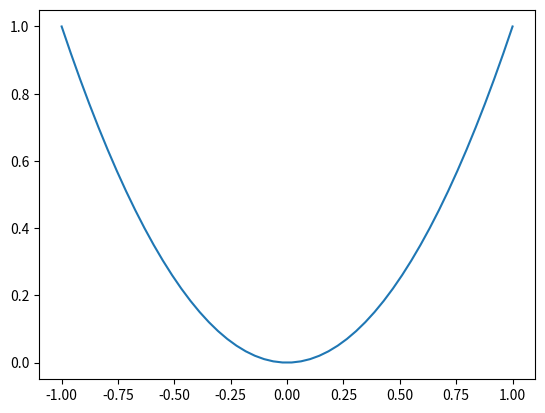
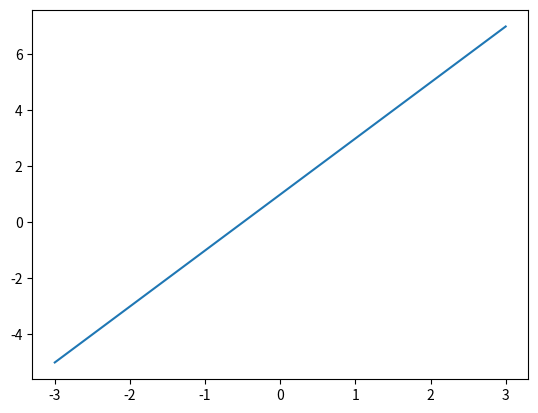
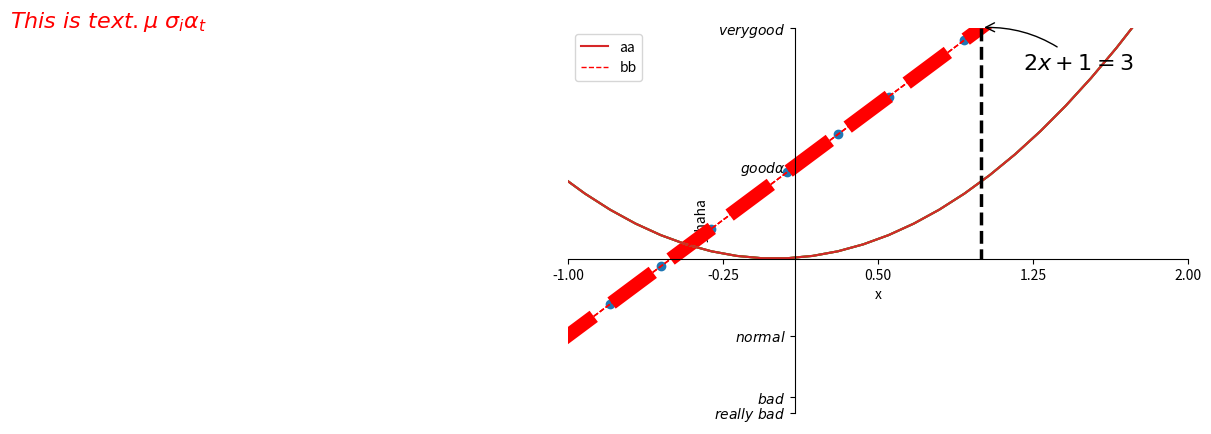
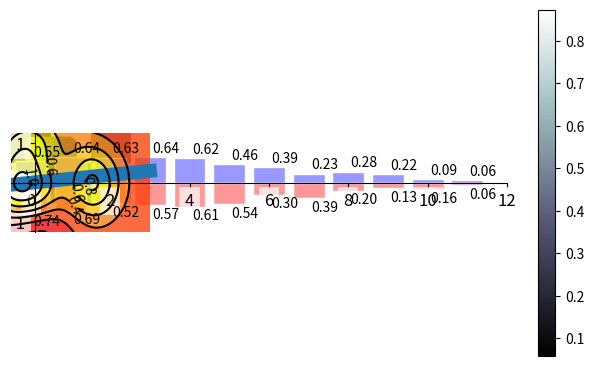

These charts were generated, in order, by the following Python code: (Note: this script raises an exception after producing the figures.)
##3 Matplotlib plot
import matplotlib.pyplot as plt
import numpy as np

x = np.linspace(-1,1,50)
y = 2*x+1
y = x**2
plt.plot(x,y)
plt.show()



##4 figure
#show in other window
x = np.linspace(-3,3,50)
y1 = 2*x+1
y2 = x**2

plt.figure() #in first fig
plt.plot(x,y1)

plt.figure(num=3, figsize=(8,5)) #in third fig
plt.plot(x,y2)
plt.plot(x,y1,color='red',linewidth=10,linestyle='--')

plt.show()



##5 axis, more than one plot in one figure
x = np.linspace(-3,3,50)
y1 = 2*x+1
y2 = x**2

plt.figure(num=3, figsize=(8,5)) #in third fig
plt.plot(x,y2)
plt.plot(x,y1,color='red',linewidth=1.,linestyle='--')

plt.xlim((-1,2))
plt.ylim((-2,3))
plt.xlabel('x')
plt.ylabel('y haha')

newticks=np.linspace(-1,2,5)
plt.xticks(newticks)

plt.yticks([-2,-1.8,-1,1.2,3],
        [r'$really\ bad$',r'$bad$',r'$normal$',r'$good \alpha$',r'$very good$'])

plt.show()



##6 axis, position
x = np.linspace(-3,3,50)
y1 = 2*x+1
y2 = x**2

plt.figure(num=3, figsize=(8,5)) #in third fig
plt.plot(x,y2)
plt.plot(x,y1,color='red',linewidth=1.,linestyle='--')

plt.xlim((-1,2))
plt.ylim((-2,3))
plt.xlabel('x')
plt.ylabel('y haha')

newticks=np.linspace(-1,2,5)
plt.xticks(newticks)
plt.yticks([-2,-1.8,-1,1.2,3],
        [r'$really\ bad$',r'$bad$',r'$normal$',r'$good \alpha$',r'$very good$'])

#gca = get current axis
ax = plt.gca()
ax.spines['right'].set_color('none') #right disappear
ax.spines['top'].set_color('none') #top disappear
ax.xaxis.set_ticks_position('bottom') #tick below axis
ax.yaxis.set_ticks_position('left') #tick left of axis
ax.spines['bottom'].set_position(('data',0)) #set bottom axis at -1
ax.spines['left'].set_position(('data',0.1)) #set left axis at 0
#'data' could change to 'outward' or 'axes' on proportion

plt.show()


##7 legend
x = np.linspace(-3,3,50)
y1 = 2*x+1
y2 = x**2

plt.figure(num=3, figsize=(8,5)) #in third fig
plt.xlim((-1,2))
plt.ylim((-2,3))
plt.xlabel('x')
plt.ylabel('y haha')

newticks=np.linspace(-1,2,5)
plt.xticks(newticks)
plt.yticks([-2,-1.8,-1,1.2,3],
        [r'$really\ bad$',r'$bad$',r'$normal$',r'$good \alpha$',r'$very good$'])

l1,=plt.plot(x,y2,label='up')
l2,=plt.plot(x,y1,color='red',linewidth=1.,linestyle='--',label='down')

#legend
plt.legend(handles=[l1,l2],labels=['aa','bb'],loc='best') #lower right
#when use handles, need l1, in objective
#can show only one as well
#plt.legend(handles=[l1,],labels=['aa',],loc='best') #lower right

plt.show()



##8 annotation
x = np.linspace(-3,3,50)
y = 2*x+1

plt.figure(num=3, figsize=(8,5)) #in third fig
plt.scatter(x,y)

#gca = get current axis
ax = plt.gca()
ax.spines['right'].set_color('none') #right disappear
ax.spines['top'].set_color('none') #top disappear
ax.xaxis.set_ticks_position('bottom') #tick below axis
ax.yaxis.set_ticks_position('left') #tick left of axis
ax.spines['bottom'].set_position(('data',0)) #set bottom axis at -1
ax.spines['left'].set_position(('data',0.1)) #set left axis at 0
#'data' could change to 'outward' or 'axes' on proportion

x0=1
y0=2*x0+1
plt.scatter(x0,y0,s=50,color='b')
plt.plot([x0,x0],[y0,0],'k--',lw=2.5)

#m1
plt.annotate(r'$2x+1=%s$' %y0, xy=(x0,y0),
               xycoords='data',xytext=(+30,-30),
               textcoords='offset points',
               fontsize=16,
               arrowprops=dict(arrowstyle='->',connectionstyle='arc3,rad=.2'))
#m2
plt.text(-3.7,3,r'$This\ is\ text. \mu\ \sigma_i \alpha_t$',
        fontdict={'size':16,'color':'r'})
plt.show()



##9 tick 
x = np.linspace(-3,3,50)
y = 0.1*x
plt.figure(figsize=(8,5)) #in third fig
plt.plot(x,y,lw=10)
plt.ylim(-2,2)

#gca = get current axis
ax = plt.gca()
ax.spines['right'].set_color('none') #right disappear
ax.spines['top'].set_color('none') #top disappear
ax.xaxis.set_ticks_position('bottom') #tick below axis
ax.yaxis.set_ticks_position('left') #tick left of axis
ax.spines['bottom'].set_position(('data',0)) #set bottom axis at -1
ax.spines['left'].set_position(('data',0.1)) #set left axis at 0

#take label out, set individually
for label in ax.get_xticklabels()+ax.get_yticklabels():
    label.set_fontsize(12)
    label.set_bbox(dict(facecolor='white',edgecolor='None',alpha=0.7)) #alpha transparent 0.7 not see tru

plt.show()



##10 scatterplot
n=1024
x=np.random.uniform(0,1,n)
y=np.random.uniform(0,1,n)
T=np.arctan2(y,x) #for color

plt.scatter(x,y,c=T,s=75,alpha=.5)
#plt.scatter(np.arange(5),np.arange(5))
plt.xlim(0,1)
plt.ylim(0,1)
plt.xticks()
plt.yticks() #set blank for ticks
plt.show()



##11 bar
n=12
X=np.arange(n)
y1=(1-X/float(n))*np.random.uniform(0.5,1.,n)
y2=(1-X/float(n))*np.random.uniform(0.5,1.,n)

plt.bar(X,+y1,facecolor='#9999ff',edgecolor='white')
plt.bar(X,-y2,facecolor='#ff9999',edgecolor='white')

for x,y in zip(X,y1):
    plt.text(x+0.4,y+0.05,'%.2f'%y,ha='center',va='bottom') #ha,va horizon vertical align

#X=np.arange(n) 
for x,y in zip(X,y2):
    plt.text(x+0.4,-y-0.05,'%.2f'%y,ha='center',va='top') 
    
plt.xlim(-.5,n)
plt.ylim(-1.25,1.25)
plt.xticks()
plt.yticks() #set blank for ticks
plt.show()



##11 contour
def f(x,y):
    return(1-x/2+x**5+y**3)*np.exp(-x**2-y**2)
    
n=256
x=np.linspace(-3,3,n)
y=np.linspace(-3,3,n)
X,Y=np.meshgrid(x,y) #mesh in a grid

#fill color
plt.contourf(X,Y,f(X,Y),10,alpha=0.75,cmap=plt.cm.hot) 
#fill contour,cmap= cm.hot corresponding color in map plt.cm.cool

#drwa contour line
C = plt.contour(X,Y,f(X,Y),10,colors='k',lw=.5)
#8 divide as 8 section

#contour label
plt.clabel(C,inline=1,fontsize=10)
#inline=0 cut thru

plt.xticks()
plt.yticks() #set blank for ticks
plt.show()



##13 image
a=np.random.uniform(0,1,9).reshape(3,3)
print(a)

plt.imshow(a,interpolation='nearest',cmap='bone',origin='upper')
#upper=small value black, lower=small value white
#interporation='nearest', 'none'
plt.colorbar(shrink=0.9) #shrink 90%

plt.xticks()
plt.yticks()
plt.show()



##14 3d
from mpl_toolkits.mplot3d import Axes3D

fig = plt.figure()
ax = Axes3D(fig)

#x,y
X,Y= np.arange(-4,4,0.25),np.arange(-4,4,0.25)
X,Y= meshgrid(X,Y)
#z
R=np.sqrt(X**2+Y**2)
Z=np.sin(R)

ax.plot_surface(X,Y,Z,rstride=1,cstride=1,cmap=plt.get_cmap('rainbow'))
#rstride=5 loss cross

ax.contourf(X,Y,Z,zdir='z',offset=-2,cmap='rainbow')
#zdir from direction compression on surface, offset=to which z=-2
ax.set_zlim(-2,2)

plt.show()



##15 subplot tradition
#2x2
plt.figure()

plt.subplot(2,2,1) #divide 2 low 2 col
plt.plot([0,1],[0,1])

plt.subplot(2,2,2) #divide 2 low 2 col
plt.plot([0,1],[0,2])

plt.subplot(2,2,3) #divide 2 low 2 col
plt.plot([0,1],[0,3])

plt.subplot(224) #divide 2 low 2 col
plt.plot([0,1],[0,4])

plt.show()

#upper larger
plt.figure()

plt.subplot(2,1,1) #divide 2 low 2 col
plt.plot([0,1],[0,1])

plt.subplot(2,3,4) #divide 2 low 2 col
plt.plot([0,1],[0,2])

plt.subplot(2,3,5) #divide 2 low 2 col
plt.plot([0,1],[0,3])

plt.subplot(236) #divide 2 low 2 col
plt.plot([0,1],[0,4])

plt.show()



##16 subplot m1m2m3
#m1 subplot2grid
plt.figure()
ax1=plt.subplot2grid((3,3),(0,0),colspan=3,rowspan=1) #col span 3 unit
ax1.plot([1,2],[1,2])
ax1.set_xticks(())
ax1.set_title('ax1')

ax2=plt.subplot2grid((3,3),(1,0),colspan=2,rowspan=1) 
ax3=plt.subplot2grid((3,3),(1,2),rowspan=2) 
ax4=plt.subplot2grid((3,3),(2,0)) 
ax5=plt.subplot2grid((3,3),(2,1)) 

#m2 gridspec
import matplotlib.gridspec as gridspec
plt.figure()
gs=gridspec.GridSpec(3,3)
ax1 = plt.subplot(gs[0,:]) #0row,all col
ax2 = plt.subplot(gs[1,:2]) #1row, till 2col
ax3 = plt.subplot(gs[1:,2]) #from 1 row, 2col
ax4 = plt.subplot(gs[-1,0]) #last row, 0col
ax5 = plt.subplot(gs[-1,-2])

#m3 def substruc
f,((ax11,ax12),(ax21,ax22))=plt.subplots(2,2,sharex=True,sharey=True)
ax11.scatter([1,2],[1,2])
ax11.set_title('haha')

f.main('a')
plt.tight_layout()
plt.show()










